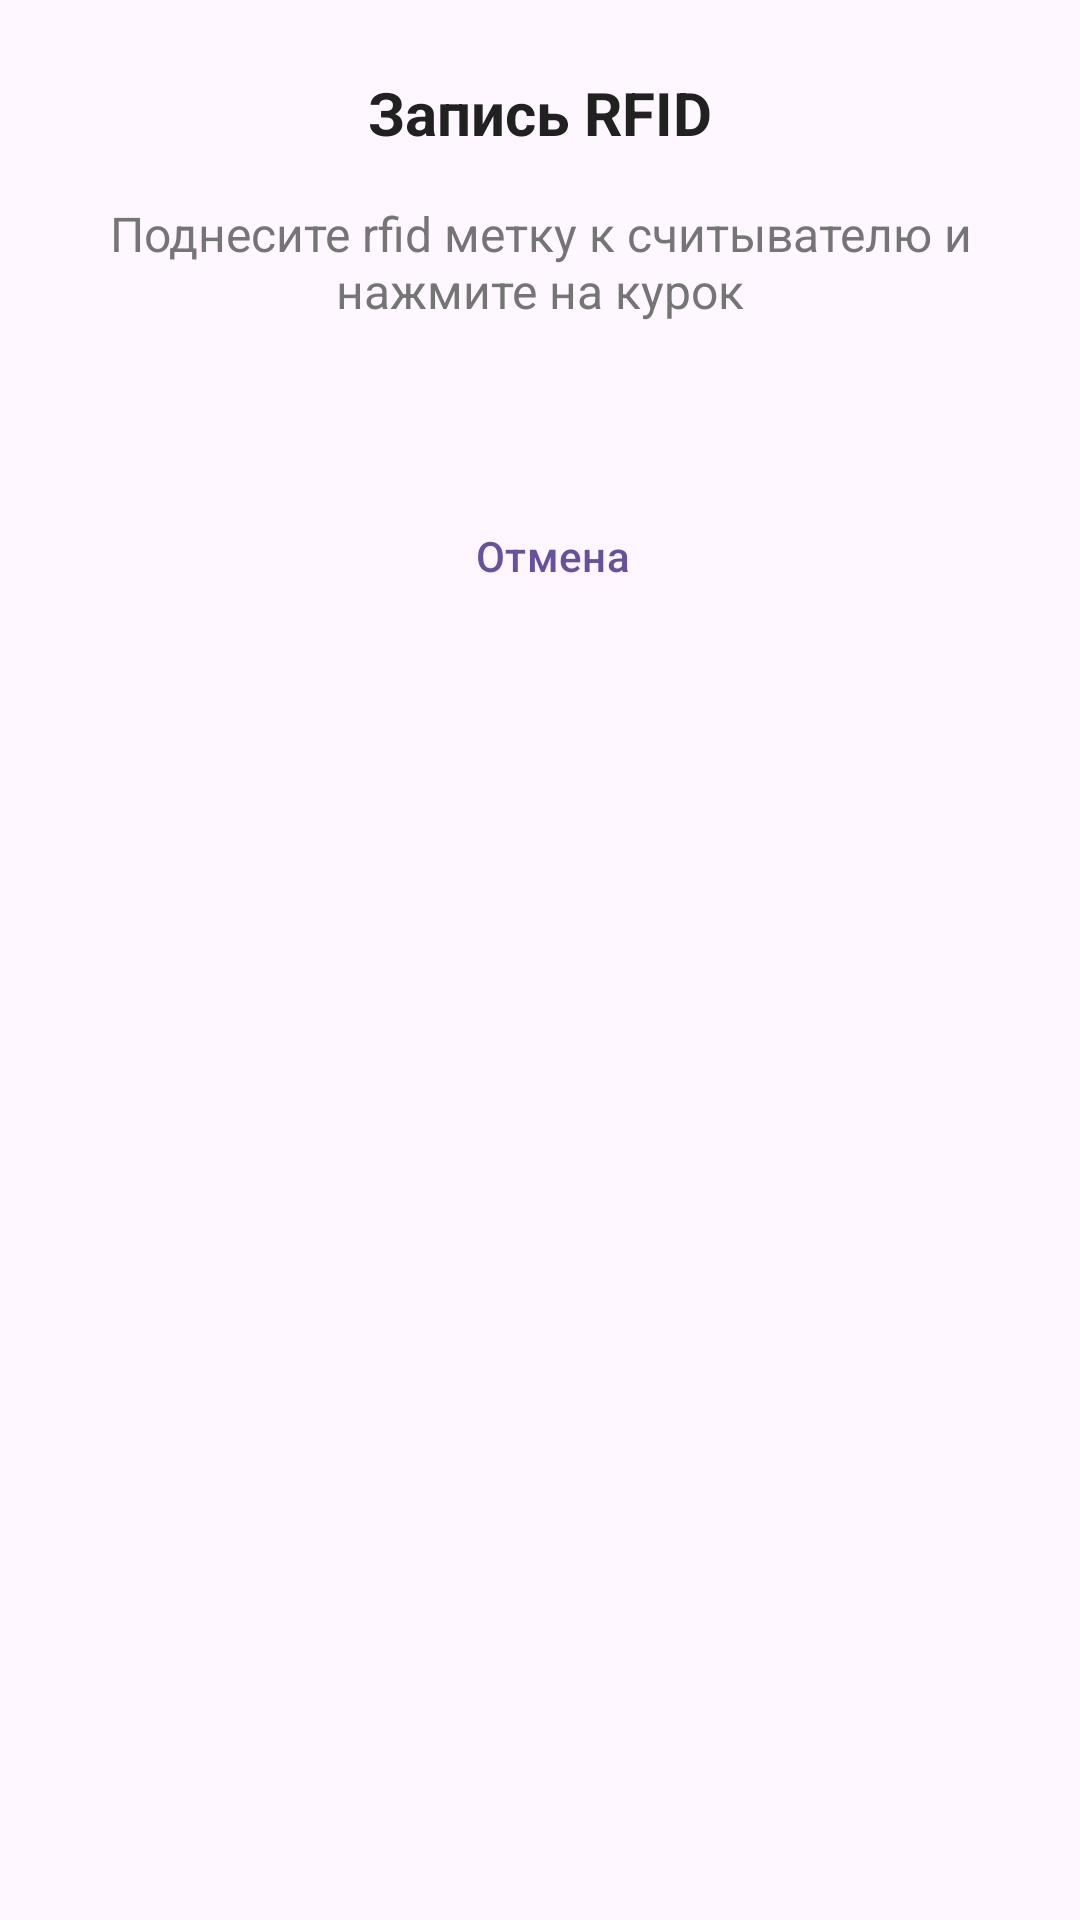

Write the Android layout XML for this screen, with the resource values it uses.
<!-- AndroidManifest.xml: application theme Theme.InventoryFarovon -->
<!-- res/layout/dialog_scan_write.xml -->
<?xml version="1.0" encoding="utf-8"?>
<LinearLayout xmlns:android="http://schemas.android.com/apk/res/android"
    android:layout_width="match_parent"
    android:layout_height="wrap_content"
    android:orientation="vertical"
    android:padding="24dp"
    android:background="@drawable/dialog_background_rounded">

    <TextView
        android:layout_width="match_parent"
        android:layout_height="wrap_content"
        android:text="Запись RFID"
        android:textSize="20sp"
        android:textStyle="bold"
        android:layout_marginBottom="16dp"
        android:gravity="center"
        android:textColor="@color/colorTextPrimary"/>

    <TextView
        android:id="@+id/tv_instruction"
        android:layout_width="match_parent"
        android:layout_height="wrap_content"
        android:text="Поднесите rfid метку к считывателю и нажмите на курок"
        android:textSize="16sp"
        android:gravity="center"
        android:layout_marginBottom="16dp"
        android:textColor="@color/colorTextSecondary"/>

    <TextView
        android:id="@+id/tv_status"
        android:layout_width="match_parent"
        android:layout_height="wrap_content"
        android:text=""
        android:textSize="16sp"
        android:textStyle="bold"
        android:gravity="center"
        android:layout_marginBottom="16dp"/>

    <Button
        android:id="@+id/btn_cancel"
        style="?android:attr/buttonBarButtonStyle"
        android:layout_width="match_parent"
        android:layout_height="wrap_content"
        android:text="Отмена" />

</LinearLayout>
<!-- resources referenced by this layout -->
<resources>
  <color name="colorTextPrimary">#212121</color>
  <color name="colorTextSecondary">#757575</color>
  <style name="Theme.InventoryFarovon" parent="Theme.MaterialComponents.DayNight.DarkActionBar">
          
          <item name="colorPrimary">@color/colorPrimary</item>
          <item name="colorPrimaryVariant">@color/colorPrimary</item>
          <item name="colorOnPrimary">@color/white</item>
          
          <item name="colorSecondary">@color/colorPrimaryBright</item>
          <item name="colorSecondaryVariant">@color/colorPrimaryBright</item>
          <item name="colorOnSecondary">@color/white</item>
          
          <item name="android:statusBarColor">?attr/colorPrimaryVariant</item>
          
      </style>
  <color name="colorPrimary">#1976D2</color>
  <color name="white">#FFFFFFFF</color>
  <color name="colorPrimaryBright">#0D6EFF</color>
</resources>
